Dataset: dataset_unificado (GitHub, Portant346/maze_solver_model_comparison). Classes: arrow left, arrow right, arrow up, cross, free path, goal, wall, wall left, wall right.

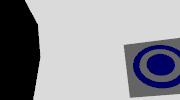
Label: goal

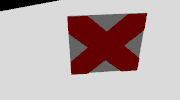
Label: cross

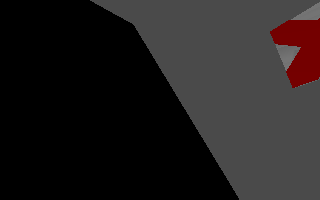
Label: wall left

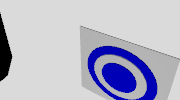
Label: goal

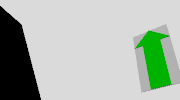
Label: arrow up

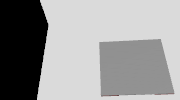
Label: free path
